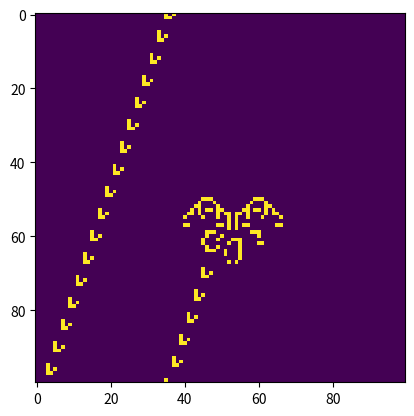

Python code for this plot:
import numpy as np
import matplotlib.pyplot as plt

class GameOfLife:

    def __init__(self, size_of_board ,board_start_mode = 1 ,rules = "B3/S23" ,rle = "", pattern_position = (0,0)):
        """ init method for class GameOfLife.
        Input size_of_board donates the size of the board, is an integer bigger than 9 and smaller than 1000.
        board_start_mode donates the starting position options, please refer to the added PDF file. Is an integer.
        rules donates the rules of the game. Is a string
        rle: is a str[optional]. the coding for a pattern, if there is an rle coding than the board_start_mode is overlooked,
             if there isn't an rle, than use the board_start_mode.
        pattern_position: is a tuple of two integers (x,y). the upper left position of the pattern on the board,
                          only used if in rle mode.
        Output None.
        """
        self.size_of_board = size_of_board
        self.board_start_mode = board_start_mode
        self.rules = rules
        self.rle = rle
        self.pattern_position = pattern_position
        if self.rle == "":  # Sets the starting board, by rle or randomly
            self.pattern_position = (0, 0)
            alive = 255
            dead = 0
            if board_start_mode == 1:
                self.board = np.random.choice([alive, dead], size=(size_of_board, size_of_board)).tolist()
            elif board_start_mode == 2:
                self.board = np.random.choice([alive, alive, alive, alive, dead], size=(size_of_board, size_of_board)).tolist()
            elif board_start_mode == 3:
                self.board = np.random.choice([alive, dead, dead, dead, dead], size=(size_of_board, size_of_board)).tolist()
            elif board_start_mode == 4:
                self.rle = "24bo11b$22bobo11b$12b2o6b2o12b2o$11bo3bo4b2o12b2o$2o8bo5bo3b2o14b$2o8bo3bob2o4bobo11b$10bo5bo7bo11b$11bo3bo20b$12b2o!"  # להוסיף את ה rle של gospergildergun
                self.pattern_position = (10, 10)
                self.board = self.add_rle_to_pattern_position()
        else:
            self.board = self.add_rle_to_pattern_position()

    def add_rle_to_pattern_position(self):
        """ This method Places the rle on the board in the (x,y) slot according to pattern_position """
        x = self.pattern_position[0]
        y = self.pattern_position[1]
        rle = self.rle
        rle_board = self.transform_rle_to_matrix(rle)
        self.board = np.zeros(([self.size_of_board, self.size_of_board])).tolist()
        row = len(rle_board)
        col = len((rle_board[0]))
        for i in range(x, (x + row)):
            for j in range(y, (y + col)):
                p1 = i - x
                p2 = j - y
                k = rle_board[p1][p2]
                self.board[i][j] = k
        return self.board

    def update(self):
        """ This method updates the board game by the rules of the game. Do a single iteration.
        Input None.
        Output None.
        """
        # Translates the rules into a list of conditions, B - to be born, S - survive
        i = self.rules.find('/')
        B = (list(map(int, list(self.rules[1:i]))))
        S = (list(map(int, list(self.rules[i + 2:]))))
        # update the board
        row = len(self.board)
        col = len((self.board[0]))
        new_board = np.zeros(([row, col])).tolist()
        for i in range(0, row):
            for j in range(0, col):
                L = 0  # סופר תאים חיים
                if 0 < i < (row - 1) and 0 < j < (col - 1):
                    if (self.board[i - 1][j - 1]) == 255:
                        L += 1
                    if (self.board[i - 1][j]) == 255:
                        L += 1
                    if (self.board[i - 1][j + 1]) == 255:
                        L += 1
                    if (self.board[i][j - 1]) == 255:
                        L += 1
                    if (self.board[i][j + 1]) == 255:
                        L += 1
                    if (self.board[i + 1][j - 1]) == 255:
                        L += 1
                    if (self.board[i + 1][j]) == 255:
                        L += 1
                    if (self.board[i + 1][j + 1]) == 255:
                        L += 1
                elif i == 0 and 0 < j < (col - 1):
                    if (self.board[row - 1][j - 1]) == 255:
                        L += 1
                    if (self.board[row - 1][j]) == 255:
                        L += 1
                    if (self.board[row - 1][j + 1]) == 255:
                        L += 1
                    if (self.board[i][j - 1]) == 255:
                        L += 1
                    if (self.board[i][j + 1]) == 255:
                        L += 1
                    if (self.board[i + 1][j - 1]) == 255:
                        L += 1
                    if (self.board[i + 1][j]) == 255:
                        L += 1
                    if (self.board[i + 1][j + 1]) == 255:
                        L += 1
                elif 0 < i < (row - 1) and j == (col - 1):
                    if (self.board[i - 1][j - 1]) == 255:
                        L += 1
                    if (self.board[i - 1][j]) == 255:
                        L += 1
                    if (self.board[i - 1][0]) == 255:
                        L += 1
                    if (self.board[i][j - 1]) == 255:
                        L += 1
                    if (self.board[i][0]) == 255:
                        L += 1
                    if (self.board[i + 1][j - 1]) == 255:
                        L += 1
                    if (self.board[i + 1][j]) == 255:
                        L += 1
                    if (self.board[i + 1][0]) == 255:
                        L += 1
                elif i == (row - 1) and 0 < j < (col - 1):
                    if (self.board[i - 1][j - 1]) == 255:
                        L += 1
                    if (self.board[i - 1][j]) == 255:
                        L += 1
                    if (self.board[i - 1][j + 1]) == 255:
                        L += 1
                    if (self.board[i][j - 1]) == 255:
                        L += 1
                    if (self.board[i][j + 1]) == 255:
                        L += 1
                    if (self.board[0][j - 1]) == 255:
                        L += 1
                    if (self.board[0][j]) == 255:
                        L += 1
                    if (self.board[0][j + 1]) == 255:
                        L += 1
                elif 0 < i < (row - 1) and j == 0:
                    if (self.board[i - 1][col - 1]) == 255:
                        L += 1
                    if (self.board[i - 1][j]) == 255:
                        L += 1
                    if (self.board[i - 1][j + 1]) == 255:
                        L += 1
                    if (self.board[i][col - 1]) == 255:
                        L += 1
                    if (self.board[i][j + 1]) == 255:
                        L += 1
                    if (self.board[i + 1][col - 1]) == 255:
                        L += 1
                    if (self.board[i + 1][j]) == 255:
                        L += 1
                    if (self.board[i + 1][j + 1]) == 255:
                        L += 1
                elif i == 0 and j == 0:
                    if (self.board[row - 1][col - 1]) == 255:
                        L += 1
                    if (self.board[row - 1][j]) == 255:
                        L += 1
                    if (self.board[row - 1][j + 1]) == 255:
                        L += 1
                    if (self.board[i][col - 1]) == 255:
                        L += 1
                    if (self.board[i][j + 1]) == 255:
                        L += 1
                    if (self.board[i + 1][col - 1]) == 255:
                        L += 1
                    if (self.board[i + 1][j]) == 255:
                        L += 1
                    if (self.board[i + 1][j + 1]) == 255:
                        L += 1
                elif i == 0 and j == (col - 1):
                    if (self.board[row - 1][j - 1]) == 255:
                        L += 1
                    if (self.board[row - 1][j]) == 255:
                        L += 1
                    if (self.board[row - 1][0]) == 255:
                        L += 1
                    if (self.board[i][j - 1]) == 255:
                        L += 1
                    if (self.board[i][0]) == 255:
                        L += 1
                    if (self.board[i + 1][j - 1]) == 255:
                        L += 1
                    if (self.board[i + 1][j]) == 255:
                        L += 1
                    if (self.board[i + 1][0]) == 255:
                        L += 1
                elif i == (row - 1) and j == 0:
                    if (self.board[i - 1][col - 1]) == 255:
                        L += 1
                    if (self.board[i - 1][j]) == 255:
                        L += 1
                    if (self.board[i - 1][j + 1]) == 255:
                        L += 1
                    if (self.board[i][col - 1]) == 255:
                        L += 1
                    if (self.board[i][j + 1]) == 255:
                        L += 1
                    if (self.board[0][col - 1]) == 255:
                        L += 1
                    if (self.board[0][j]) == 255:
                        L += 1
                    if (self.board[0][j + 1]) == 255:
                        L += 1
                elif i == (row - 1) and j == (col - 1):
                    if (self.board[i - 1][j - 1]) == 255:
                        L += 1
                    if (self.board[i - 1][j]) == 255:
                        L += 1
                    if (self.board[i - 1][0]) == 255:
                        L += 1
                    if (self.board[i][j - 1]) == 255:
                        L += 1
                    if (self.board[i][0]) == 255:
                        L += 1
                    if (self.board[0][j - 1]) == 255:
                        L += 1
                    if (self.board[0][j]) == 255:
                        L += 1
                    if (self.board[0][0]) == 255:
                        L += 1
                if ((self.board[i][j]) == 0) and L in B:
                    new_board[i][j] = 255
                elif ((self.board[i][j]) == 255) and L in S:
                    new_board[i][j] = 255
                else:
                    new_board[i][j] = 0
        self.board = new_board
        return self.board

    def save_board_to_file(self, file_name):
        """ This method saves the current state of the game to a file. You should use Matplotlib for this.
        Input img_name donates the file name. Is a string, for example file_name = '1000.png'
        Output a file with the name that donates filename.
        """
        plt.imsave(file_name, self.board)

    def display_board(self):
        """ This method displays the current state of the game to the screen. You can use Matplotlib for this.
        Input None.
        Output a figure should be opened and display the board.
        """
        plt.imshow(self.board)  # Showing the board as a picture
        plt.pause(2)  # The time the image will be on the screen

    def return_board(self):
        """ This method returns a list of the board position. The board is a two-dimensional list that every
        cell donates if the cell is dead or alive. Dead will be donated with 0 while alive will be donated with 255.
        Input None.
        Output a list that holds the board with a size of size_of_board*size_of_board.
        """
        return self.board

    def transform_rle_to_matrix(self, rle):
        """ This method transforms an rle coded pattern to a two dimensional list that holds the pattern,
         Dead will be donated with 0 while alive will be donated with 255.
        Input an rle coded string.
        Output a two dimensional list that holds a pattern with a size of the bounding box of the pattern.
        """
        decode_rle = []
        i = 0
        r = 0  # row_count , count $'s
        row_length = 0
        if len(rle) > 0 :
            while i <= (len(rle) - 1):
                a = (list(map(str, list(range(0, 10)))))
                if rle[i] in a:
                    k = i
                    j = i + 1
                    z = rle[i]
                    i = k + 2
                    if rle[j] in a:
                        j = j + 1
                        z = rle[k:j]
                        i = k + 3
                    if rle[j] == 'o':
                        decode_rle.extend([255] * int(z))
                    if rle[j] == 'b':
                        decode_rle.extend([0] * int(z))
                    if rle[j] == '$':
                        r += (int(z) + 1)
                        if row_length == 0:
                            row_length = len(decode_rle)
                        decode_rle.extend([0] * row_length * (int(z)-1))
                elif rle[i] == '$':
                    r += 1
                    i = i + 1
                    if row_length == 0:
                        row_length = len(decode_rle)
                elif rle[i] == 'b':
                    decode_rle.append(0)
                    i = i + 1
                elif rle[i] == 'o':
                    decode_rle.append(255)
                    i = i + 1
                elif rle[i] == '!':
                    r += 1  # כמות השורות
                    l = len(decode_rle)
                    total_length = r * row_length
                    t = total_length - l
                    decode_rle.extend([0] * t)
                    i = i + 1
            rle_as_matrix = [decode_rle[i:i + row_length] for i in range(0, len(decode_rle), row_length)]
        return rle_as_matrix


if __name__ == '__main__':  # You should keep this line for our auto-grading code.
    times = 180
    b = "5b3o11b3o5b$4bo3bo9bo3bo4b$3b2o4bo7bo4b2o3b$2bobob2ob2o5b2ob2obobo2b$b2obo4bob2ob2obo4bob2ob$o4bo3bo2bobo2bo3bo4bo$12bobo12b$2o7b2obobob2o7b2o$12bobo12b$6b3o9b3o6b$6bo3bo9bo6b$6bobo4b3o11b$12bo2bo4b2o5b$15bo11b$11bo3bo11b$11bo3bo11b$15bo11b$12bobo!"
    testing_experience = GameOfLife(size_of_board=100,board_start_mode=4 ,rules="B3/S23", rle=b,pattern_position=(40, 40))
    for i in range(times):
        testing_experience.update()
    testing_experience.display_board()
    print(testing_experience.add_rle_to_pattern_position())
    print('write your tests here')  # don't forget to indent your code here!
